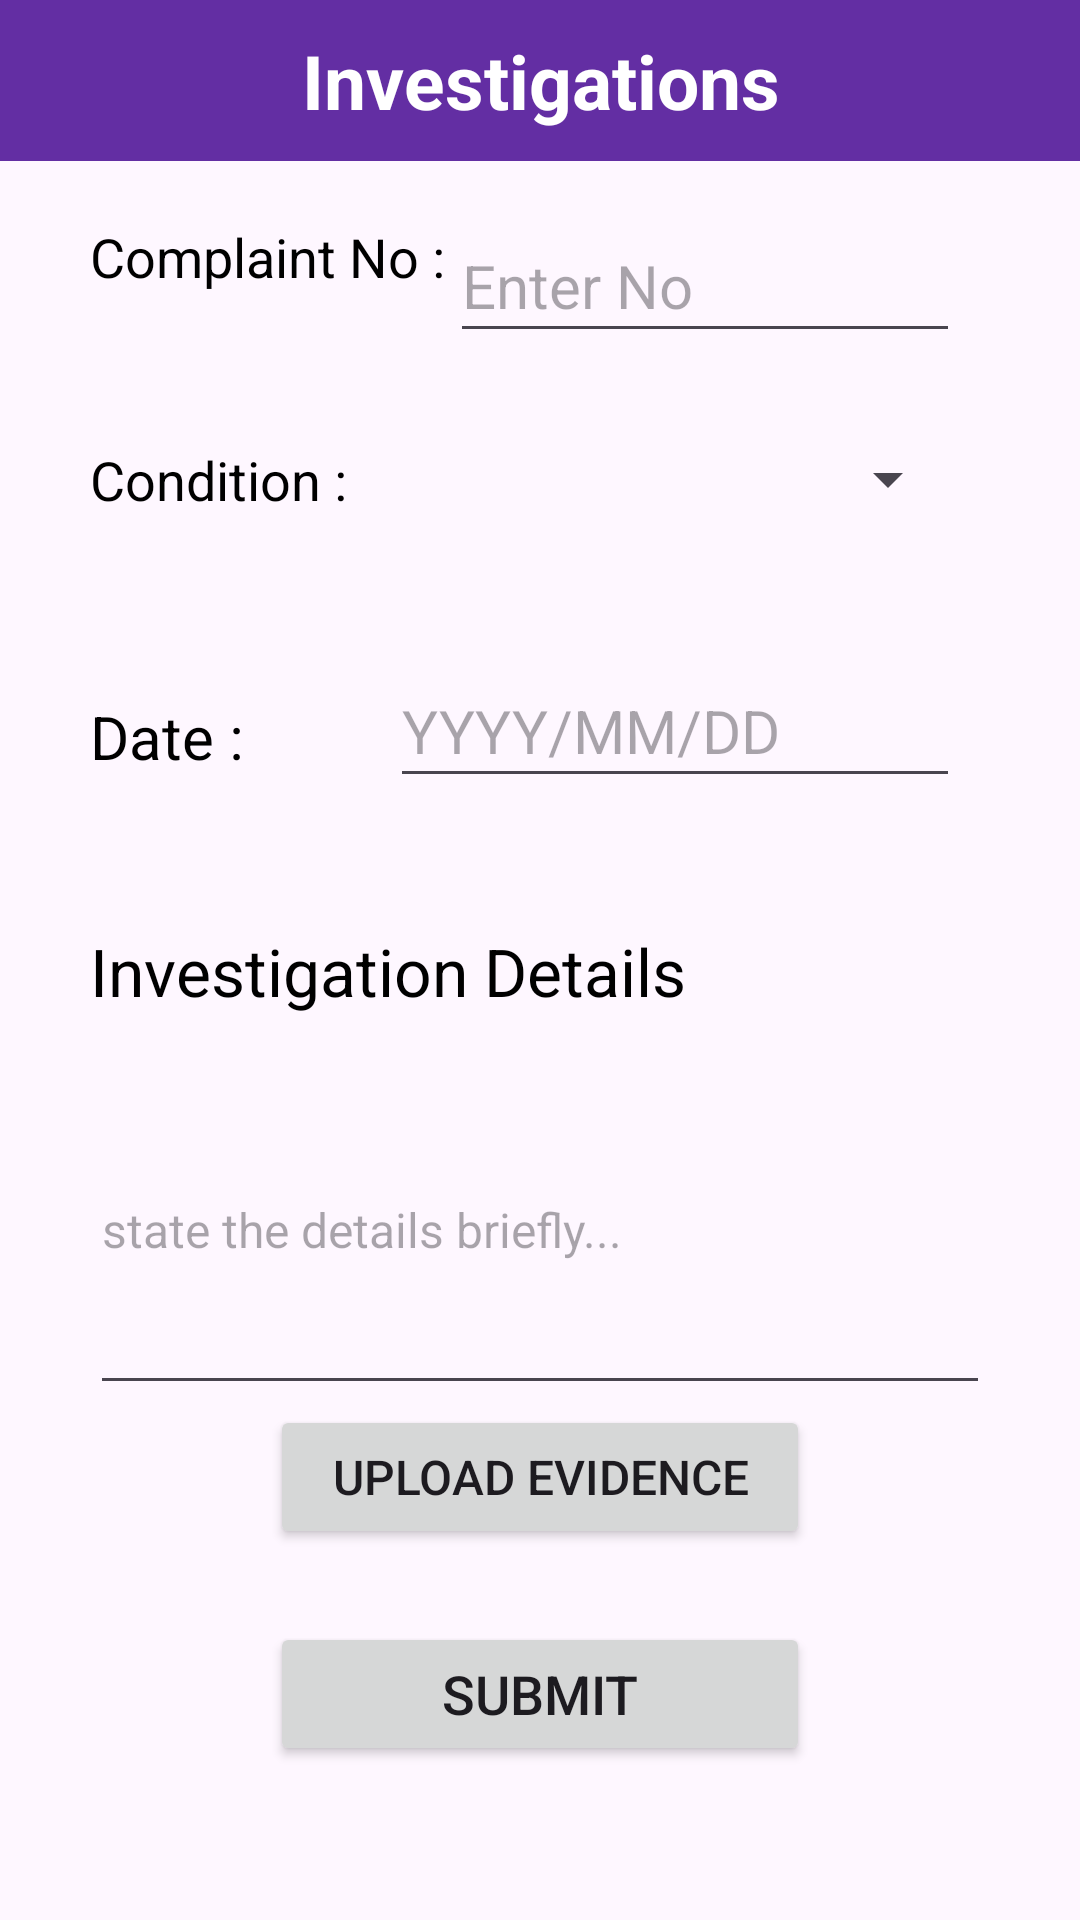

Reconstruct the res/layout file that produces this screen, plus the resources it refers to.
<!-- AndroidManifest.xml: application theme Theme.EcoGuard -->
<!-- res/layout/activity_add_investigation.xml -->
<?xml version="1.0" encoding="utf-8"?>
<LinearLayout xmlns:android="http://schemas.android.com/apk/res/android"
    xmlns:app="http://schemas.android.com/apk/res-auto"
    xmlns:tools="http://schemas.android.com/tools"
    android:layout_width="match_parent"
    android:layout_height="match_parent"
    android:background="@drawable/background"
    tools:context=".AddInvestigationActivity"
    android:orientation="vertical">

    <RelativeLayout
        android:layout_width="match_parent"
        android:layout_height="wrap_content"
        android:background="@color/purple_200"
        android:padding="10dp">

        <TextView
            android:layout_width="match_parent"
            android:layout_height="wrap_content"
            android:text="@string/investigations"
            android:textColor="@color/white"
            android:textSize="25sp"
            android:textStyle="bold"
            android:gravity="center_horizontal"/>

    </RelativeLayout>

    <LinearLayout
        android:layout_width="match_parent"
        android:layout_height="wrap_content"
        android:orientation="horizontal">

        <TextView
            android:layout_width="120dp"
            android:layout_height="wrap_content"
            android:text="@string/complaint_no"
            android:textColor="@color/black"
            android:layout_marginStart="30dp"
            android:textSize="18sp"
            android:layout_gravity="center_vertical"/>

        <EditText
            android:id="@+id/editTextLogNo"
            android:layout_width="match_parent"
            android:layout_height="48dp"
            android:layout_marginTop="16dp"
            android:layout_marginEnd="40dp"
            android:hint="@string/enter_no"
            android:textSize="20sp"
            android:inputType="date" />

    </LinearLayout>

    <LinearLayout
        android:layout_width="match_parent"
        android:layout_height="wrap_content"
        android:orientation="horizontal">

        <TextView
            android:layout_width="90dp"
            android:layout_height="wrap_content"
            android:layout_margin="30dp"
            android:text="@string/condition"
            android:textColor="@color/black"
            android:textSize="18sp"/>

        <Spinner
            android:id="@+id/spinner_status"
            android:layout_width="match_parent"
            android:layout_height="48dp"
            android:layout_gravity="center"
            android:layout_marginEnd="40dp"
            android:spinnerMode="dropdown"
            android:textSize="20sp" />

    </LinearLayout>

    <LinearLayout
        android:layout_width="match_parent"
        android:layout_height="wrap_content"
        android:orientation="horizontal">

        <TextView
            android:layout_width="70dp"
            android:layout_height="wrap_content"
            android:text="@string/date"
            android:textColor="@color/black"
            android:layout_margin="30dp"
            android:textSize="20sp"
            android:layout_gravity="center_vertical"/>

        <EditText
            android:id="@+id/editTextDate"
            android:layout_width="match_parent"
            android:layout_height="48dp"
            android:layout_marginTop="16dp"
            android:layout_marginEnd="40dp"
            android:hint="@string/yyyy_mm_dd"
            android:textSize="20sp"
            android:inputType="date" />

    </LinearLayout>


    <LinearLayout
        android:layout_width="match_parent"
        android:layout_height="wrap_content"
        android:orientation="vertical">

        <TextView
            android:layout_width="match_parent"
            android:layout_height="wrap_content"
            android:text="@string/investigation_details"
            android:layout_marginHorizontal="30dp"
            android:layout_marginTop="20dp"
            android:textColor="@color/black"
            android:textSize="22sp"/>

        <EditText
            android:id="@+id/TxtInvestigationDetails"
            android:layout_width="match_parent"
            android:layout_height="120dp"
            android:layout_marginTop="10dp"
            android:layout_marginHorizontal="30dp"
            android:textSize="16sp"
            android:hint="@string/brief_statement"
            android:textAlignment="textStart"
            android:inputType="text"/>
        <Button
            android:id="@+id/btnUploadEvidence"
            android:layout_width="match_parent"
            android:layout_height="wrap_content"
            android:layout_marginHorizontal="90dp"
            android:text="@string/upload_evidence"
            android:textSize="16sp" />

        <TextView
            android:id="@+id/textView_InvestigationProofUri"
            android:layout_width="match_parent"
            android:layout_height="wrap_content"
            android:layout_marginHorizontal="30dp"
            android:textColor="@color/white"
            android:textSize="18sp" />

        <Button
            android:id="@+id/btnSubmit"
            android:layout_width="match_parent"
            android:layout_height="wrap_content"
            android:layout_marginHorizontal="90dp"
            android:text="@string/submit"
            android:textSize="18sp" />

    </LinearLayout>

</LinearLayout>
<!-- resources referenced by this layout -->
<resources>
  <color name="black">#FF000000</color>
  <color name="purple_200">#632EA3</color>
  <color name="white">#FFFFFFFF</color>
  <string name="brief_statement">state the details briefly...</string>
  <string name="complaint_no">Complaint No :</string>
  <string name="condition">Condition :</string>
  <string name="date">Date :</string>
  <string name="enter_no">Enter No</string>
  <string name="investigation_details">Investigation Details</string>
  <string name="investigations">Investigations</string>
  <string name="submit">Submit</string>
  <string name="upload_evidence">Upload Evidence</string>
  <string name="yyyy_mm_dd">YYYY/MM/DD</string>
  <style name="Theme.EcoGuard" parent="Base.Theme.EcoGuard" />
  <style name="Base.Theme.EcoGuard" parent="Theme.Material3.DayNight.NoActionBar">
          
          
      </style>
</resources>
